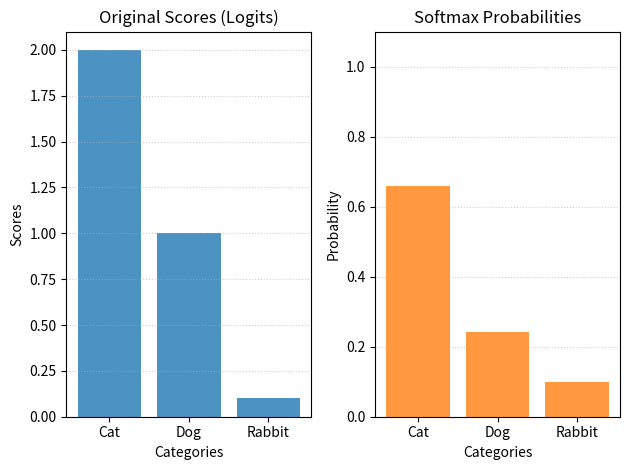

This chart was generated by the following Python code:
import numpy as np
import matplotlib.pyplot as plt

def softmax(X):
    if X.ndim == 2:
        exp_X = np.exp(X-X.max(axis=1, keepdims=True))
        result = exp_X/exp_X.sum(axis=1, keepdims=True) 
        return result
    else:
        exp_X = np.exp(X - X.max())
        result = exp_X/exp_X.sum()
        return result

    

if __name__ == "__main__":
    # X = np.array([[1,2],[2,9]])
    # print(softmax(X))
    # X = np.array([1,2,3])
    # print(softmax(X))
    categories = ['Cat', 'Dog', 'Rabbit']
    logits = np.array([2.0, 1.0, 0.1])

    probabilities = softmax(logits)
    
    fig, ax = plt.subplots(1, 2)

    ax[0].bar(categories, logits, color='tab:blue', alpha=0.8)
    ax[0].set_title("Original Scores (Logits)")
    ax[0].set_xlabel("Categories")
    ax[0].set_ylabel("Scores")
    ax[0].grid(axis='y', linestyle=':', alpha=0.6)

    ax[1].bar(categories, probabilities, color='tab:orange', alpha=0.8)
    ax[1].set_title("Softmax Probabilities")
    ax[1].set_xlabel("Categories")
    ax[1].set_ylabel("Probability")
    ax[1].set_ylim(0, 1.1)  # 固定縱軸範圍在 0 到 1.1，完美呈現機率邊界
    ax[1].grid(axis='y', linestyle=':', alpha=0.6)

    plt.tight_layout()
    plt.show()
